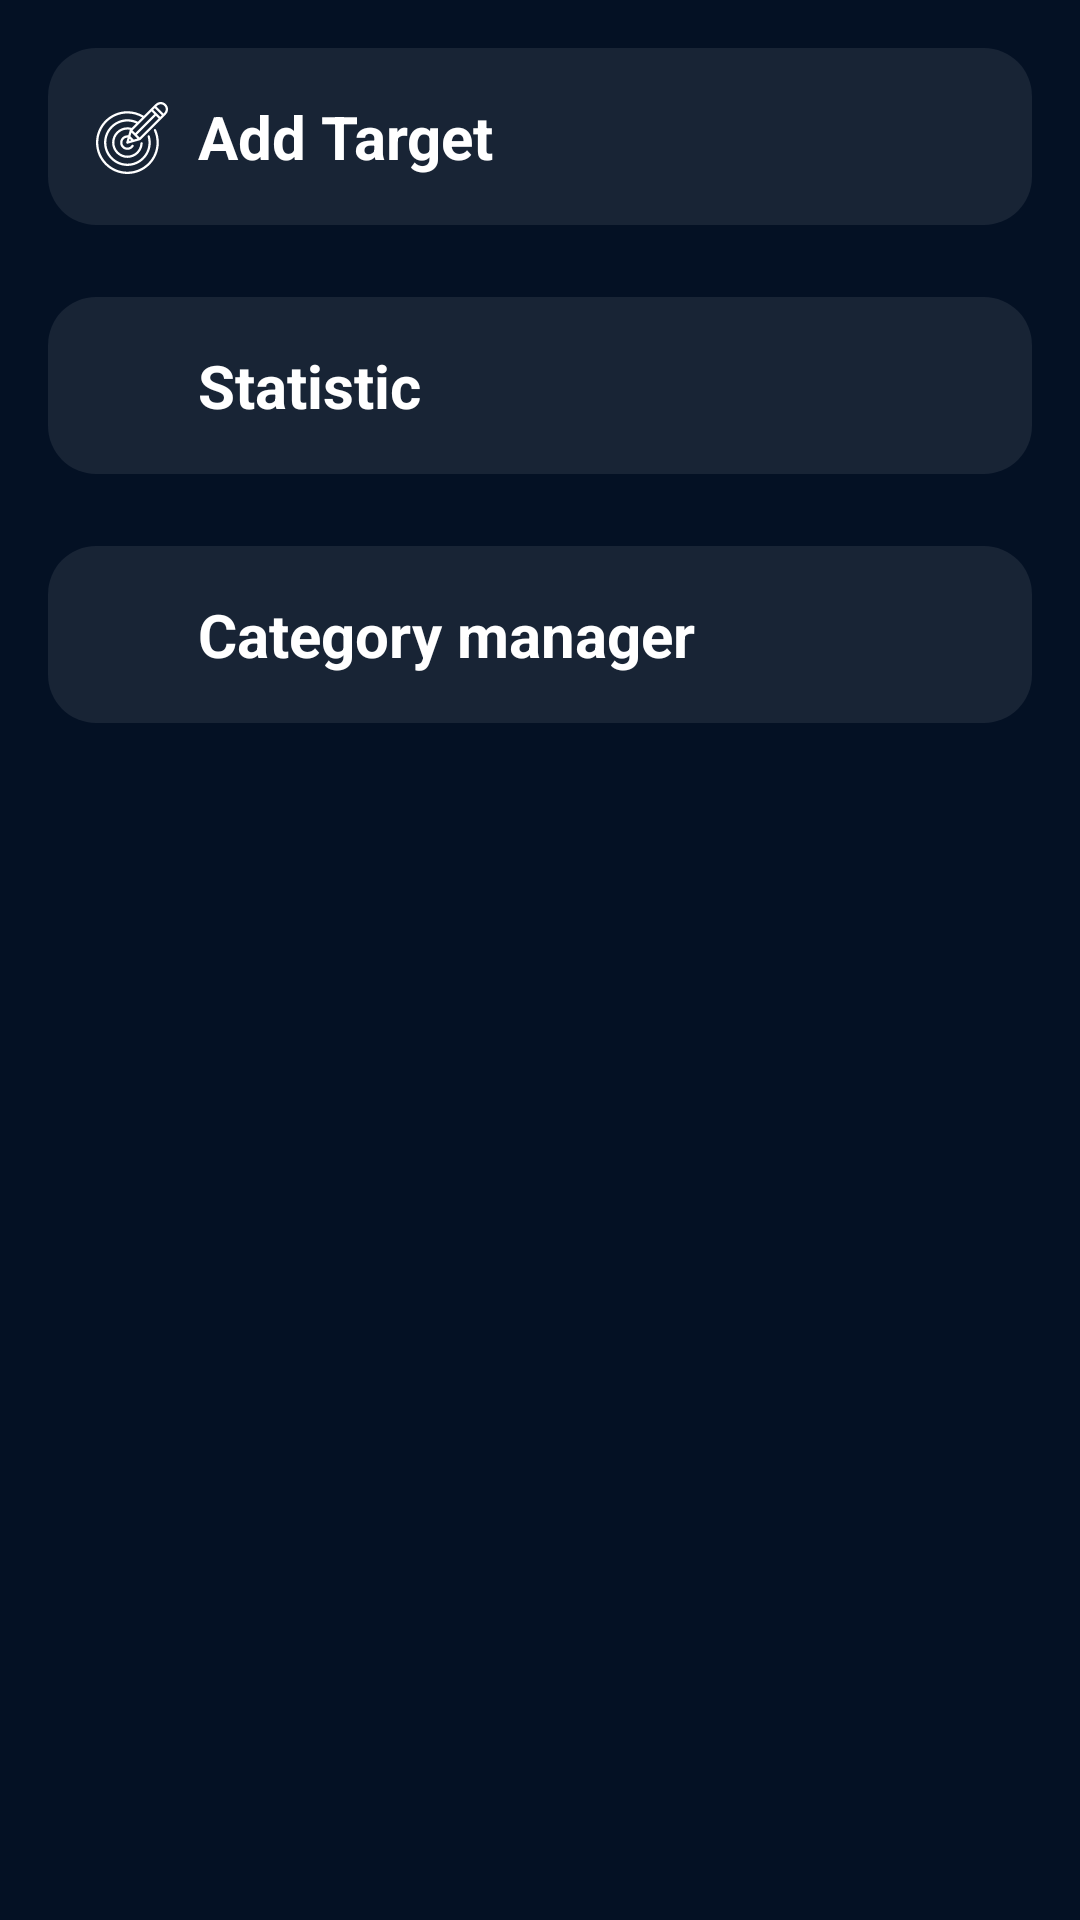

Produce the Android XML layout that renders to this screen, including the resource entries it uses.
<!-- AndroidManifest.xml: application theme Theme.TimeManagment -->
<!-- res/layout/fragment_profile.xml -->
<?xml version="1.0" encoding="utf-8"?>
<LinearLayout xmlns:android="http://schemas.android.com/apk/res/android"
    xmlns:app="http://schemas.android.com/apk/res-auto"
    xmlns:tools="http://schemas.android.com/tools"
    android:layout_width="match_parent"
    android:layout_height="match_parent"
    android:orientation="vertical"
    android:background="@color/background"
    tools:context=".presenter.profileScreen.ProfileFragment">

    <LinearLayout
        android:id="@+id/llAddTarget"
        android:layout_width="match_parent"
        android:layout_height="wrap_content"
        android:layout_marginHorizontal="16dp"
        android:layout_marginTop="16dp"
        android:layout_marginBottom="8dp"
        android:background="@drawable/edit_text_box"
        android:paddingVertical="16dp"
        android:paddingHorizontal="16dp"
        android:orientation="horizontal">

        <ImageView
            android:layout_width="24dp"
            android:layout_height="24dp"
            android:src="@drawable/goal"
            app:tint="@color/white"
            android:layout_marginTop="2dp"/>

        <TextView
            android:layout_width="wrap_content"
            android:layout_height="wrap_content"
            android:layout_gravity="center_vertical"
            android:text="Add Target"
            android:layout_marginStart="10dp"
            android:textColor="@color/white"
            android:textStyle="bold"
            android:textSize="20sp"/>
    </LinearLayout>

    <LinearLayout
        android:id="@+id/llStatistic"
        android:layout_width="match_parent"
        android:layout_height="wrap_content"
        android:layout_marginHorizontal="16dp"
        android:layout_marginTop="16dp"
        android:layout_marginBottom="8dp"
        android:background="@drawable/edit_text_box"
        android:paddingVertical="16dp"
        android:paddingHorizontal="16dp"
        android:orientation="horizontal">

        <ImageView
            android:layout_width="24dp"
            android:layout_height="24dp"
            android:src="@drawable/ic_outline_chart"
            app:tint="@color/white"
            android:layout_marginTop="2dp"/>

        <TextView
            android:layout_width="wrap_content"
            android:layout_height="wrap_content"
            android:layout_gravity="center_vertical"
            android:text="Statistic"
            android:layout_marginStart="10dp"
            android:textColor="@color/white"
            android:textStyle="bold"
            android:textSize="20sp"/>
    </LinearLayout>

    <LinearLayout
        android:id="@+id/llCategoryManager"
        android:layout_width="match_parent"
        android:layout_height="wrap_content"
        android:layout_marginHorizontal="16dp"
        android:layout_marginTop="16dp"
        android:layout_marginBottom="8dp"
        android:background="@drawable/edit_text_box"
        android:paddingVertical="16dp"
        android:paddingHorizontal="16dp"
        android:orientation="horizontal">

        <ImageView
            android:layout_width="24dp"
            android:layout_height="24dp"
            android:src="@drawable/ic_outline_category"
            app:tint="@color/white"
            android:layout_marginTop="2dp"/>

        <TextView
            android:layout_width="wrap_content"
            android:layout_height="wrap_content"
            android:layout_gravity="center_vertical"
            android:text="Category manager"
            android:layout_marginStart="10dp"
            android:textColor="@color/white"
            android:textStyle="bold"
            android:textSize="20sp"/>
    </LinearLayout>

</LinearLayout>
<!-- resources referenced by this layout -->
<resources>
  <color name="background">#041124</color>
  <color name="white">#FFFFFFFF</color>
  <!-- drawable edit_text_box (drawable) -->
  <?xml version="1.0" encoding="utf-8"?>
  <shape xmlns:android="http://schemas.android.com/apk/res/android"
      android:shape="rectangle">
  
      <corners
          android:radius="16dp"/>
      <solid
          android:color="#14FFFFFF"/>
  
  </shape>
  <!-- drawable goal: vector/xml drawable (drawable, 2858 chars, omitted) -->
  <style name="Theme.TimeManagment" parent="Theme.MaterialComponents.DayNight.NoActionBar">
          
          <item name="colorPrimary">@color/purple_500</item>
          <item name="colorPrimaryVariant">@color/purple_700</item>
          <item name="colorOnPrimary">@color/white</item>
          
          <item name="colorSecondary">@color/secondary</item>
          <item name="colorSecondaryVariant">@color/teal_700</item>
          <item name="colorOnSecondary">@color/black</item>
          
          <item name="android:statusBarColor">@color/background</item>
          
      </style>
  <color name="purple_500">#FF6200EE</color>
  <color name="purple_700">#FF3700B3</color>
  <color name="secondary">#C62828</color>
  <color name="teal_700">#B71C1C</color>
  <color name="black">#FF000000</color>
</resources>
